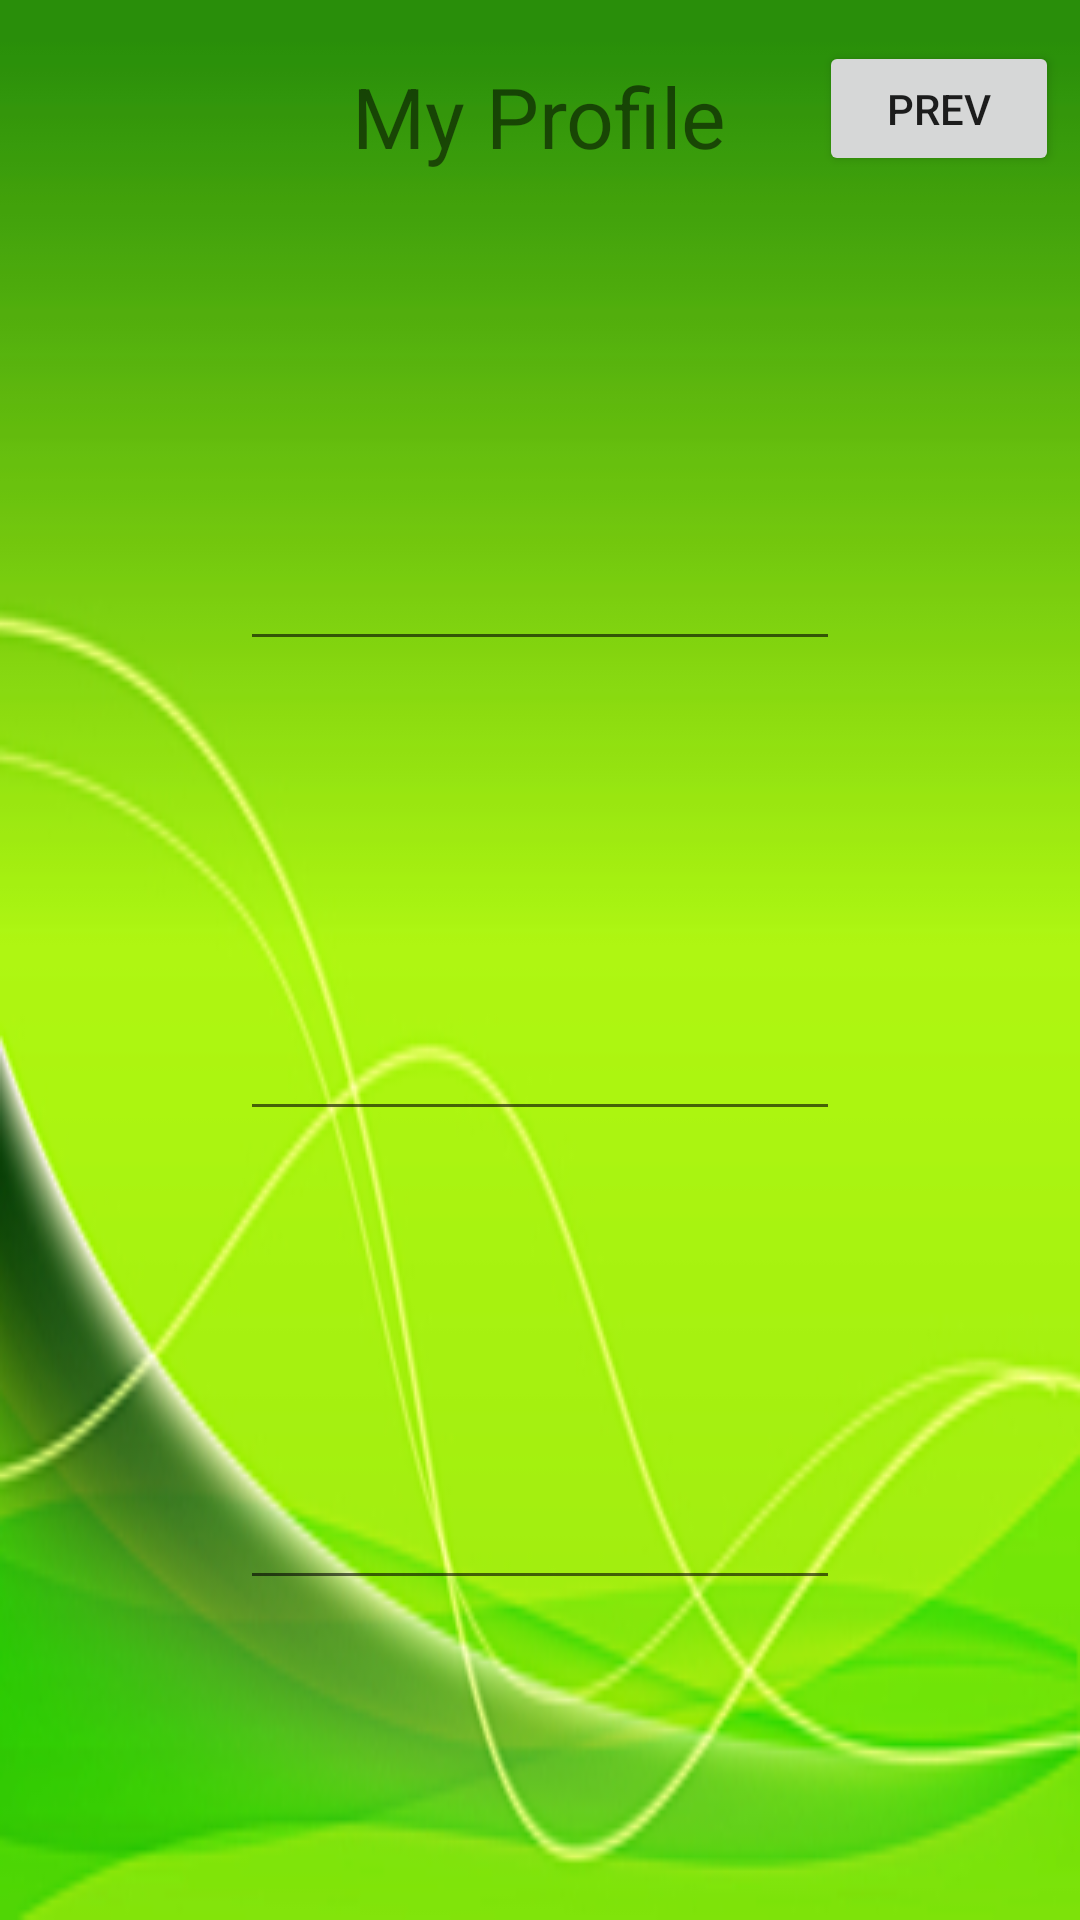

Produce the Android XML layout that renders to this screen, including the resource entries it uses.
<!-- AndroidManifest.xml: application theme Theme.PreciousTimeone -->
<!-- res/layout/activity_my_profile.xml -->
<?xml version="1.0" encoding="utf-8"?>
<androidx.constraintlayout.widget.ConstraintLayout xmlns:android="http://schemas.android.com/apk/res/android"
    xmlns:app="http://schemas.android.com/apk/res-auto"
    xmlns:tools="http://schemas.android.com/tools"
    android:layout_width="match_parent"
    android:layout_height="match_parent"
    android:background="@drawable/background"
    tools:context=".MyProfileActivity">


    <TextView
        android:id="@+id/textView"
        android:layout_width="160dp"
        android:layout_height="50dp"
        android:gravity="center"
        android:text="My Profile"
        android:textSize="28sp"
        app:layout_constraintBottom_toBottomOf="parent"
        app:layout_constraintEnd_toEndOf="parent"
        app:layout_constraintHorizontal_bias="0.498"
        app:layout_constraintStart_toStartOf="parent"
        app:layout_constraintTop_toTopOf="parent"
        app:layout_constraintVertical_bias="0.023" />

    <EditText
        android:id="@+id/textView_fullName"
        android:layout_width="200dp"
        android:layout_height="50dp"
        android:gravity="center"
        app:layout_constraintBottom_toTopOf="@+id/textViewTeamNum"
        app:layout_constraintEnd_toEndOf="parent"
        app:layout_constraintHorizontal_bias="0.5"
        app:layout_constraintStart_toStartOf="parent"
        app:layout_constraintTop_toBottomOf="@+id/editTextTextEmailAddress"
        app:layout_constraintVertical_bias="0.5"
        tools:ignore="MissingConstraints" />


    <EditText
        android:id="@+id/editTextTextEmailAddress"
        android:layout_width="200dp"
        android:layout_height="50dp"
        android:ems="10"
        android:gravity="center"
        android:inputType="textEmailAddress"
        app:layout_constraintBottom_toTopOf="@+id/textView_fullName"
        app:layout_constraintEnd_toEndOf="parent"
        app:layout_constraintHorizontal_bias="0.5"
        app:layout_constraintStart_toStartOf="parent"
        app:layout_constraintTop_toBottomOf="@+id/textView"
        app:layout_constraintVertical_bias="0.5" />

    <EditText
        android:id="@+id/textViewTeamNum"
        android:layout_width="200dp"
        android:layout_height="50dp"
        android:gravity="center"
        app:layout_constraintBottom_toBottomOf="parent"
        app:layout_constraintEnd_toEndOf="parent"
        app:layout_constraintHorizontal_bias="0.5"
        app:layout_constraintStart_toStartOf="parent"
        app:layout_constraintTop_toBottomOf="@+id/textView_fullName"
        app:layout_constraintVertical_bias="0.5" />

    <Button
        android:id="@+id/profilePrev"
        android:layout_width="80dp"
        android:layout_height="45dp"
        android:text="prev"
        app:layout_constraintBottom_toBottomOf="parent"
        app:layout_constraintEnd_toEndOf="parent"
        app:layout_constraintHorizontal_bias="0.652"
        app:layout_constraintStart_toEndOf="@+id/textView"
        app:layout_constraintTop_toTopOf="parent"
        app:layout_constraintVertical_bias="0.023" />

</androidx.constraintlayout.widget.ConstraintLayout>
<!-- resources referenced by this layout -->
<resources>
  <!-- drawable background: png bitmap (drawable, 55788 bytes) -->
  <style name="Theme.PreciousTimeone" parent="Theme.MaterialComponents.DayNight.DarkActionBar">
          
          <item name="colorPrimary">@color/purple_500</item>
          <item name="colorPrimaryVariant">@color/purple_700</item>
          <item name="colorOnPrimary">@color/white</item>
          
          <item name="colorSecondary">@color/teal_200</item>
          <item name="colorSecondaryVariant">@color/teal_700</item>
          <item name="colorOnSecondary">@color/black</item>
          
          <item name="android:statusBarColor">?attr/colorPrimaryVariant</item>
          
      </style>
  <!-- not gathered from this repository: default colours our renderer supplied (Android Studio template values) -->
  <color name="purple_500">#FF6200EE</color>
  <color name="purple_700">#FF3700B3</color>
  <color name="teal_200">#FF03DAC5</color>
  <color name="teal_700">#FF018786</color>
  <color name="black">#FF000000</color>
  <color name="white">#FFFFFFFF</color>
</resources>
